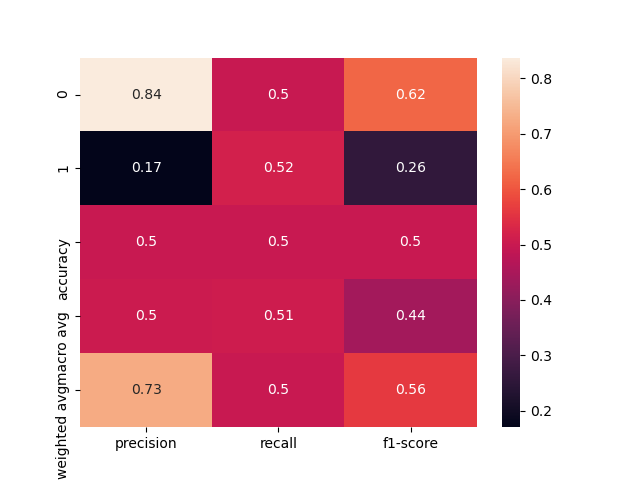

Source data for this figure (header and first rows):
, precision, recall, f1-score, support
0, 0.8372, 0.4966, 0.6234, 145.0
1, 0.1705, 0.5172, 0.2564, 29.0
accuracy, 0.5, 0.5, 0.5, 0.5
macro avg, 0.5038, 0.5069, 0.4399, 174.0
weighted avg, 0.7261, 0.5, 0.5622, 174.0
